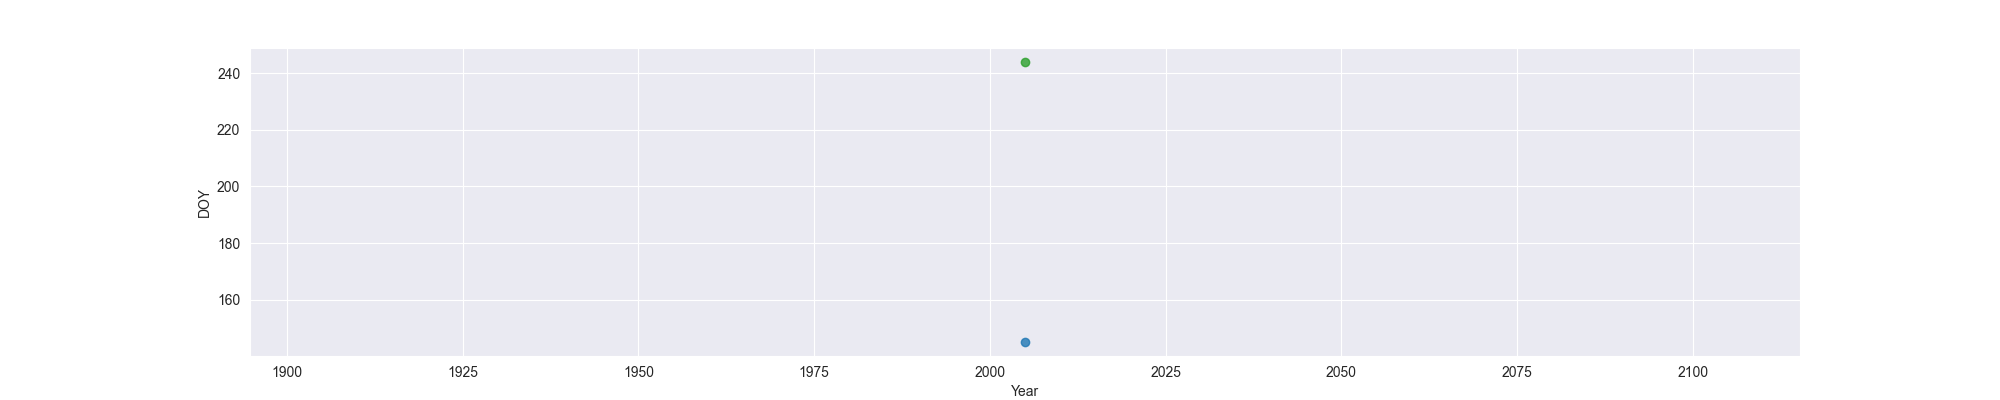

Values plotted in this chart, from the file beside it:
Year, MO, OW, FO
2005, 145, , 244
